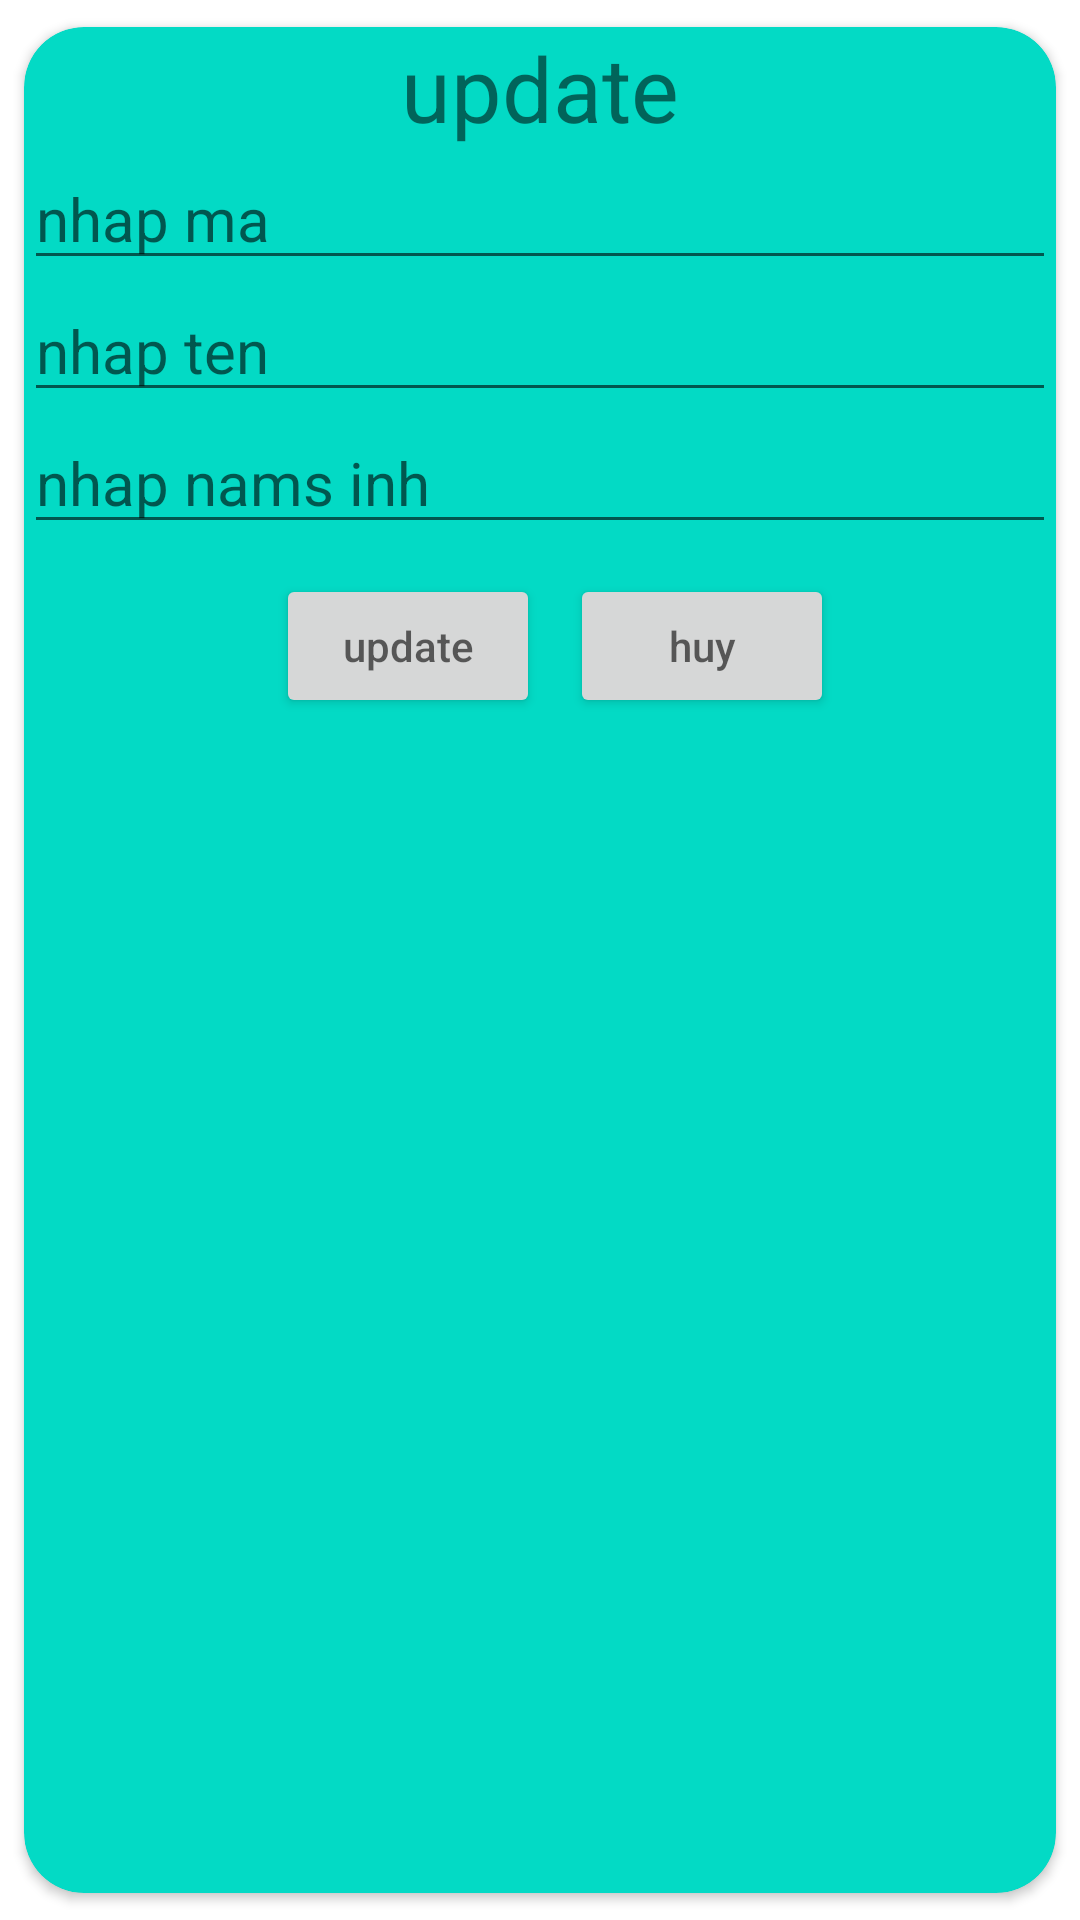

Write the Android layout XML for this screen, with the resource values it uses.
<!-- AndroidManifest.xml: application theme Theme.Quanbhph20506fptpolypnlib -->
<!-- res/layout/updatethanhvien.xml -->
<?xml version="1.0" encoding="utf-8"?>
<androidx.cardview.widget.CardView xmlns:android="http://schemas.android.com/apk/res/android"
    xmlns:tools="http://schemas.android.com/tools"
    android:layout_width="match_parent"
    android:layout_height="wrap_content"
    xmlns:app="http://schemas.android.com/apk/res-auto"
    app:cardCornerRadius="20dp"
    app:cardBackgroundColor="@color/teal_200"
    app:cardUseCompatPadding="true"
    >

    <LinearLayout
        android:layout_width="match_parent"
        android:layout_height="match_parent"
        android:orientation="vertical">
        <LinearLayout
            android:layout_width="match_parent"
            android:layout_height="wrap_content"
            android:orientation="vertical"
            >
            <TextView
                android:layout_width="match_parent"
                android:layout_height="wrap_content"
                android:textSize="30dp"
                android:text="update"
                android:gravity="center"
                />
            <EditText
                android:layout_width="match_parent"
                android:layout_height="wrap_content"
                android:textSize="20dp"
                android:hint="nhap ma"
                android:id="@+id/txtupdatematv"/>
            <EditText
                android:layout_width="match_parent"
                android:layout_height="wrap_content"
                android:textSize="20dp"
                android:hint="nhap ten"
                android:id="@+id/txtupdatetentv"/>
            <EditText
                android:layout_width="match_parent"
                android:layout_height="match_parent"
                android:textSize="20dp"
                android:hint="nhap nams inh"
                android:id="@+id/txtupdatenamsinhtv"/>

        </LinearLayout>
        <LinearLayout
            android:layout_width="match_parent"
            android:layout_height="wrap_content"
            android:gravity="center"
            >
            <Button
                android:layout_width="wrap_content"
                android:layout_height="wrap_content"
                android:hint="update"
                android:layout_margin="10dp"
                android:id="@+id/btnupdatetv"/>
            <Button
                android:layout_width="wrap_content"
                android:layout_height="wrap_content"
                android:hint="huy"
                android:id="@+id/btnhuytv"/>
        </LinearLayout>

    </LinearLayout>



</androidx.cardview.widget.CardView>
<!-- resources referenced by this layout -->
<resources>
  <style name="Theme.Quanbhph20506fptpolypnlib" parent="Theme.MaterialComponents.DayNight.NoActionBar">
          
          <item name="colorPrimary">@color/purple_500</item>
          <item name="colorPrimaryVariant">@color/purple_700</item>
          <item name="colorOnPrimary">@color/white</item>
          
          <item name="colorSecondary">@color/teal_200</item>
          <item name="colorSecondaryVariant">@color/teal_700</item>
          <item name="colorOnSecondary">@color/black</item>
          
          <item name="android:statusBarColor" tools:targetApi="l">?attr/colorPrimaryVariant</item>
          
      </style>
  <!-- not gathered from this repository: default colours our renderer supplied (Android Studio template values) -->
  <color name="purple_500">#FF6200EE</color>
  <color name="purple_700">#FF3700B3</color>
  <color name="teal_200">#FF03DAC5</color>
  <color name="teal_700">#FF018786</color>
  <color name="black">#FF000000</color>
  <color name="white">#FFFFFFFF</color>
</resources>
